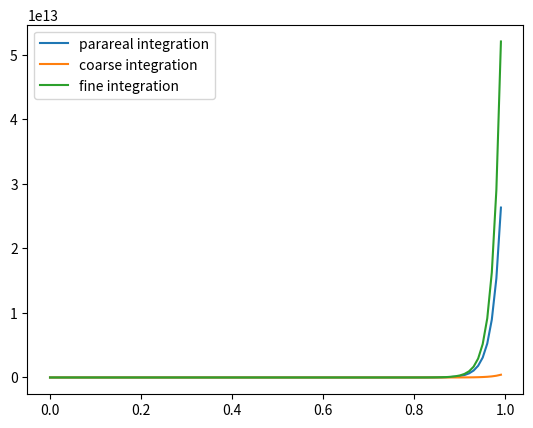

Source code (Python):
import numpy as np
import matplotlib.pyplot as plt


# Integrators

def euler(f, t, dt, u):
	return u + dt*f(t+dt, u)

def rk4(f, t, dt, u):
	k1 = f(t       , u          )
	k2 = f(t + dt/2, u + dt*k1/2)
	k3 = f(t + dt/2, u + dt*k2/2)
	k4 = f(t + dt  , u + dt*k3  )
	return u + dt/6*(k1 + 2*k2 + 2*k3 + k4)

# Demo parareal

def serial_integrate(f, t0, u0, solver, num_steps, dt):
	ts = [t0]
	us = [u0]
	for i in range(1, num_steps):
		t = ts[-1]
		u = us[-1]

		u = solver(f, t, dt, u)
		t = t+dt

		ts.append(t)
		us.append(u)
	return np.array(ts), np.array(us)

def parareal_noparallel(f, t0, u0, coarse_solver, fine_solver, num_steps, dt, max_iters, eps):
	# 0th iteration
	ts, us = serial_integrate(f, t0, u0, coarse_solver, num_steps, dt)

	for it in range(1, max_iters):
		us_ = [u0]
		for i, (t, u) in enumerate(zip(ts[:-1], us)): # parallel
			t = ts[i]
			u = us[i]
			u_ = us_[i]

			u_ = coarse_solver(f, t, dt, u_) + fine_solver(f, t, dt, u) - coarse_solver(f, t, dt, u)
			us_.append(u_)
		us_ = np.array(us_)

		if (us-us_ < eps).all():
			us = us_
			break

		us = us_

	return ts, us

# Problem

def f(t, u):
	return 70*u*np.sin(t)

u0 = 1
t0 = 0
T = 1

num_steps = 100
dt = (T-t0)/num_steps

max_iters = 100
eps = 1e-5

_, us_fine = serial_integrate(f, t0, u0, rk4, num_steps, dt)
_, us_coarse = serial_integrate(f, t0, u0, euler, num_steps, dt)
ts, us = parareal_noparallel(f, t0, u0, euler, rk4, num_steps, dt, max_iters, eps)

plt.plot(ts, us, label="parareal integration")
plt.plot(ts, us_coarse, label="coarse integration")
plt.plot(ts, us_fine, label="fine integration")
#plt.plot(ts, [np.exp(-70*(np.cos(t)-1)) for t in ts], label="true function")
plt.legend()
plt.show()
